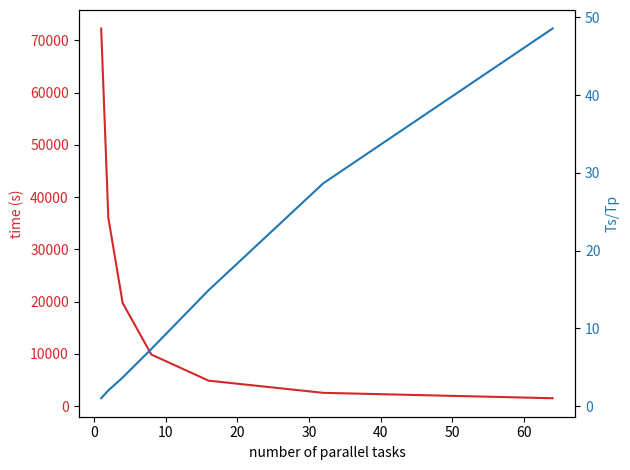

This chart was generated by the following Python code:
import matplotlib.pyplot as plt
import numpy as np

y = np.array([72252.91609, 36022.8004181, 19718.9969389, 9850.34015107, 4847.59368491, 2521.27283096, 1487.54309106])
x = np.array([1, 2, 4, 8, 16, 32, 64])

# plt.subplot(2, 1, 1)
# plt.plot(x, y)
# plt.ylabel('time (s)')
# plt.xlabel('number of parallel tasks')
#
# plt.subplot(2, 1, 2)
# plt.plot(x, y[0] / y)
# plt.ylabel('S/P')72252.91609
# plt.xlabel('number of parallel tasks')
#
# plt.show()


fig, ax1 = plt.subplots()

color = 'tab:red'
ax1.set_xlabel('number of parallel tasks')
ax1.set_ylabel('time (s)', color=color)
ax1.plot(x, y, color=color)
ax1.tick_params(axis='y', labelcolor=color)

ax2 = ax1.twinx()  # instantiate a second axes that shares the same x-axis

color = 'tab:blue'
ax2.set_ylabel('Ts/Tp', color=color)  # we already handled the x-label with ax1
ax2.plot(x, y[0] / y, color=color)
ax2.tick_params(axis='y', labelcolor=color)

fig.tight_layout()  # otherwise the right y-label is slightly clipped
plt.show()
